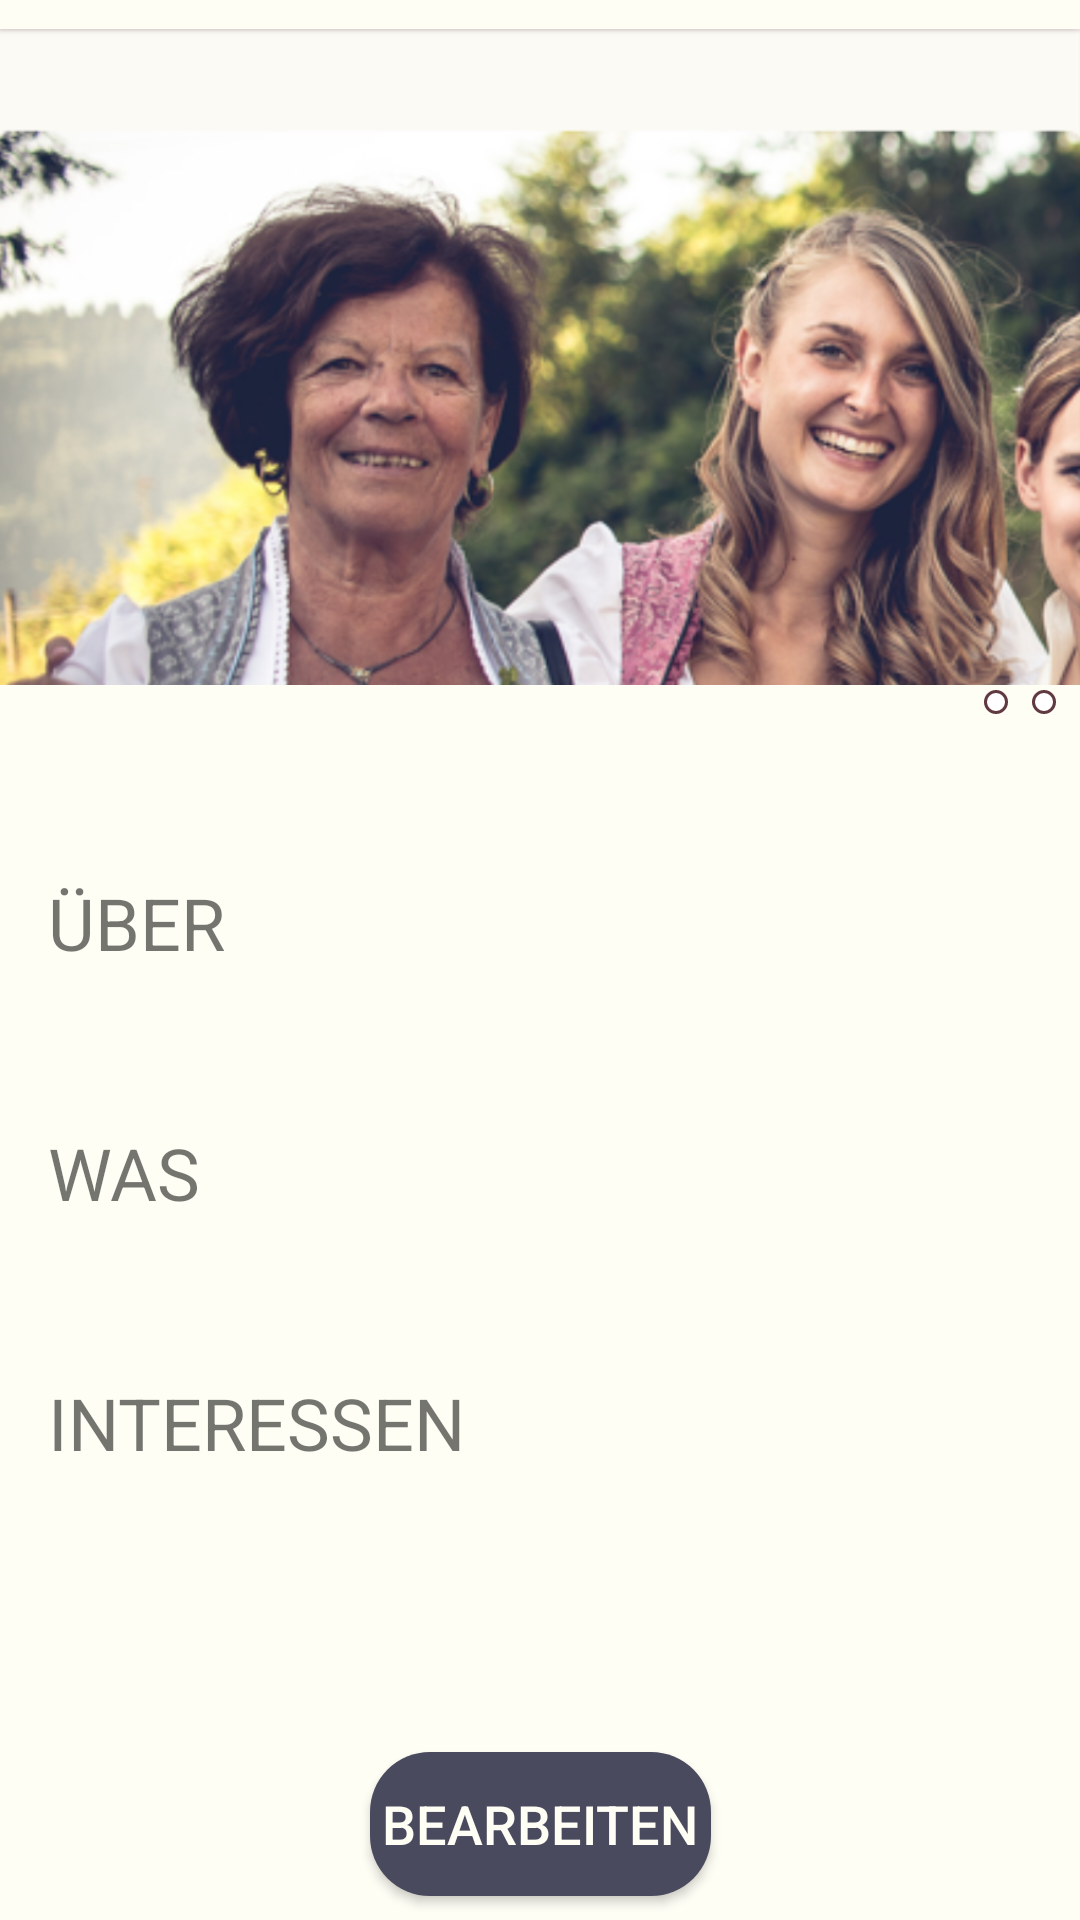

Here is an Android app screen rendered from its layout file. Give the layout XML and the strings, colors and styles it references.
<!-- AndroidManifest.xml: application theme AppTheme -->
<!-- res/layout/fragment_personal.xml -->
<android.support.constraint.ConstraintLayout xmlns:android="http://schemas.android.com/apk/res/android"
    xmlns:app="http://schemas.android.com/apk/res-auto"
    xmlns:tools="http://schemas.android.com/tools"
    android:layout_width="match_parent"
    android:layout_height="match_parent"
    android:background="@color/colorPrimary"
    tools:context=".application.tabbar_fragments.PersonalFragment">

    <Button
        android:id="@+id/btn_edit"
        android:layout_width="wrap_content"
        android:layout_height="wrap_content"
        android:layout_marginBottom="8dp"
        android:layout_marginEnd="8dp"
        android:layout_marginStart="8dp"
        android:background="@drawable/background_rounded_corners_filled_grey"
        android:text="bearbeiten"
        android:textColor="@color/colorPrimary"
        android:textSize="18sp"
        app:layout_constraintBottom_toBottomOf="parent"
        app:layout_constraintEnd_toEndOf="parent"
        app:layout_constraintStart_toStartOf="parent" />

    <ScrollView
        android:layout_width="match_parent"
        android:layout_height="match_parent"
        app:layout_constraintBottom_toBottomOf="parent"
        app:layout_constraintEnd_toEndOf="parent"
        app:layout_constraintStart_toStartOf="parent"
        app:layout_constraintTop_toTopOf="parent">

        <LinearLayout
            android:layout_width="match_parent"
            android:layout_height="wrap_content"
            android:orientation="vertical"
            android:paddingBottom="52dp">

            <android.support.constraint.ConstraintLayout
                android:layout_width="match_parent"
                android:layout_height="wrap_content">

                <ImageView
                    android:id="@+id/img_profile"
                    android:layout_width="match_parent"
                    android:layout_height="230dp"
                    android:src="@drawable/profilbild"
                    app:layout_constraintBottom_toBottomOf="parent"
                    app:layout_constraintEnd_toEndOf="parent"
                    app:layout_constraintStart_toStartOf="parent"
                    app:layout_constraintTop_toTopOf="parent" />
                <ImageButton
                    android:id="@+id/img_spontaneous"
                    android:layout_width="wrap_content"
                    android:layout_height="wrap_content"
                    android:layout_marginEnd="8dp"
                    android:background="@drawable/background_rounded_corners_red_border_filled_white"
                    app:layout_constraintBottom_toBottomOf="@+id/img_profile"
                    app:layout_constraintEnd_toEndOf="@+id/img_profile"
                    app:layout_constraintTop_toBottomOf="@+id/img_profile"
                    app:srcCompat="@drawable/ic_spontaneous_black_24dp" />

                <ImageButton
                    android:id="@+id/img_taken"
                    android:layout_width="wrap_content"
                    android:layout_height="wrap_content"
                    android:layout_marginEnd="8dp"
                    android:background="@drawable/background_rounded_corners_red_border_filled_white"
                    app:layout_constraintBottom_toBottomOf="@+id/img_profile"
                    app:layout_constraintEnd_toStartOf="@+id/img_spontaneous"
                    app:layout_constraintTop_toBottomOf="@+id/img_profile"
                    app:srcCompat="@drawable/ic_taken_red_24dp" />
            </android.support.constraint.ConstraintLayout>

            <TextView
                android:id="@+id/txt_name"
                android:layout_width="match_parent"
                android:layout_height="wrap_content"
                android:textAlignment="center"
                android:textAllCaps="true"
                android:textSize="28sp" />

            <android.support.v7.widget.RecyclerView
                android:id="@+id/list_pictures"
                android:layout_width="match_parent"
                android:layout_height="match_parent">

            </android.support.v7.widget.RecyclerView>

            <LinearLayout
                android:layout_width="match_parent"
                android:layout_height="match_parent"
                android:layout_margin="16dp"
                android:orientation="vertical">

                <TextView
                    android:id="@+id/lbl_about"
                    android:layout_width="match_parent"
                    android:layout_height="wrap_content"
                    android:text="ÜBER"
                    android:textSize="24sp" />

                <TextView
                    android:id="@+id/txt_about"
                    android:layout_width="match_parent"
                    android:layout_height="wrap_content"
                    android:layout_marginBottom="16dp"
                    android:layout_marginTop="8dp"
                    android:textSize="20sp" />

                <TextView
                    android:id="@+id/lbl_what"
                    android:layout_width="match_parent"
                    android:layout_height="wrap_content"
                    android:text="WAS"
                    android:textSize="24sp" />

                <TextView
                    android:id="@+id/txt_what"
                    android:layout_width="match_parent"
                    android:layout_height="wrap_content"
                    android:layout_marginBottom="16dp"
                    android:layout_marginTop="8dp"
                    android:textSize="20sp" />

                <TextView
                    android:id="@+id/lbl_interests"
                    android:layout_width="match_parent"
                    android:layout_height="wrap_content"
                    android:text="INTERESSEN"
                    android:textSize="24sp" />

            </LinearLayout>

            <android.support.v7.widget.RecyclerView
                android:id="@+id/list_interests"
                android:layout_width="match_parent"
                android:layout_height="match_parent" />

        </LinearLayout>


    </ScrollView>

</android.support.constraint.ConstraintLayout>
<!-- resources referenced by this layout -->
<resources>
  <color name="colorPrimary">#FFFEF5</color>
  <!-- drawable background_rounded_corners_filled_grey (drawable) -->
  <?xml version="1.0" encoding="utf-8"?>
  <shape xmlns:android="http://schemas.android.com/apk/res/android"
      android:shape="rectangle">
  
      <solid
          android:width="1dp"
          android:color="@color/colorSecondaryDark" />
      <corners android:radius="20dp" />
  
      <padding
          android:bottom="4dp"
          android:left="4dp"
          android:right="4dp"
          android:top="4dp" />
  </shape>
  <!-- drawable background_rounded_corners_red_border_filled_white (drawable-v24) -->
  <?xml version="1.0" encoding="utf-8"?>
  <shape xmlns:android="http://schemas.android.com/apk/res/android"
      android:shape="rectangle">
  
      <solid
          android:width="1dp"
          android:color="@android:color/white" />
  
      <stroke
          android:width="1dp"
          android:color="@color/colorPrimaryDark" />
  <corners android:radius="20dp"/>
  
      <padding
          android:bottom="4dp"
          android:left="4dp"
          android:right="4dp"
          android:top="4dp" />
  </shape>
  <!-- drawable profilbild: png bitmap (drawable, 964518 bytes) -->
  <style name="AppTheme" parent="Theme.AppCompat.Light.NoActionBar">
          
          <item name="colorPrimary">@color/colorPrimary</item>
          <item name="colorPrimaryDark">@color/colorPrimaryDark</item>
          <item name="colorAccent">@color/colorAccent</item>
          <item name="android:textSize">24dp</item>
      </style>
  <color name="colorSecondaryDark">#4A4A5E</color>
  <color name="colorPrimaryDark">#613a41</color>
  <color name="colorAccent">#77967D</color>
</resources>
